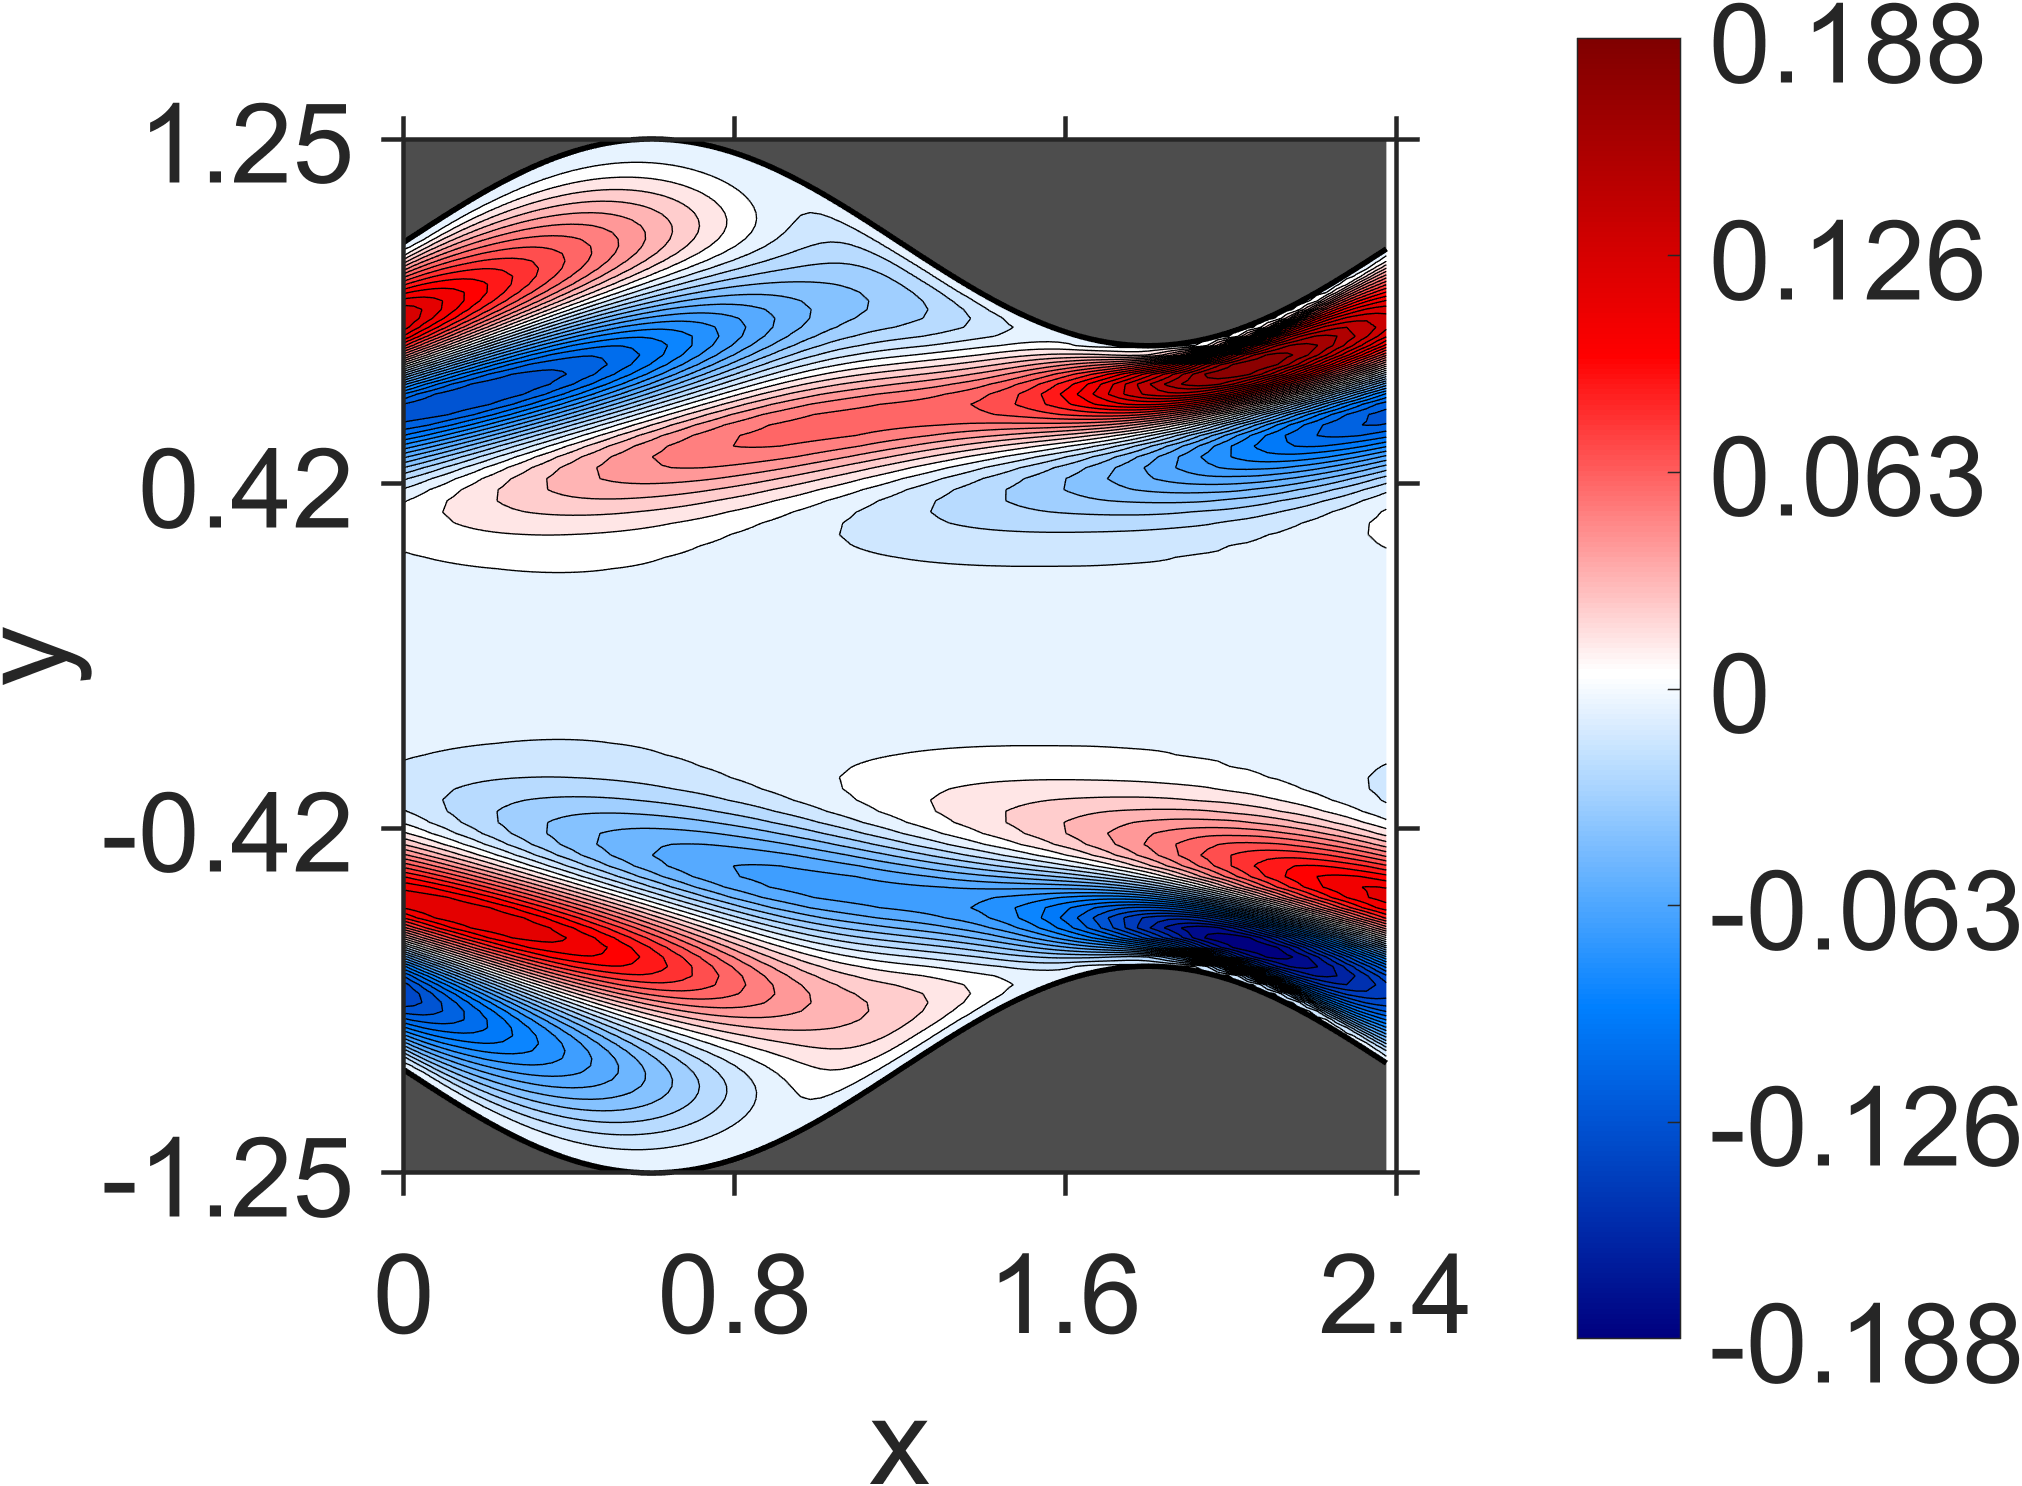

Data behind this chart, as committed beside it:
NaN, NaN, NaN, NaN, NaN, NaN, NaN, NaN, NaN, NaN, NaN, NaN, NaN, NaN, NaN, NaN, NaN, NaN, NaN, -9.206344e-10, -1.447463e-10, -1.345953e-09, 1.816667e-10, 1.14719e-09
NaN, NaN, NaN, NaN, NaN, NaN, NaN, NaN, NaN, NaN, NaN, NaN, NaN, NaN, NaN, NaN, NaN, NaN, NaN, 7.724242e-06, 7.389244e-06, 7.592791e-06, 7.268749e-06, 7.420222e-06
NaN, NaN, NaN, NaN, NaN, NaN, NaN, NaN, NaN, NaN, NaN, NaN, NaN, NaN, NaN, NaN, NaN, NaN, NaN, 2.594591e-05, 2.643804e-05, 2.567078e-05, 2.582731e-05, 2.510106e-05
NaN, NaN, NaN, NaN, NaN, NaN, NaN, NaN, NaN, NaN, NaN, NaN, NaN, NaN, NaN, NaN, NaN, NaN, NaN, 5.117282e-05, 5.008791e-05, 5.037399e-05, 4.907025e-05, 4.913789e-05
NaN, NaN, NaN, NaN, NaN, NaN, NaN, NaN, NaN, NaN, NaN, NaN, NaN, NaN, NaN, NaN, NaN, NaN, 7.121261e-05, 7.028967e-05, 7.111851e-05, 6.933305e-05, 6.922951e-05, 6.743267e-05
NaN, NaN, NaN, NaN, NaN, NaN, NaN, NaN, NaN, NaN, NaN, NaN, NaN, NaN, NaN, NaN, NaN, NaN, 8.604684e-05, 8.798502e-05, 8.60647e-05, 8.61494e-05, 8.352639e-05, 8.302763e-05
NaN, NaN, NaN, NaN, NaN, NaN, NaN, NaN, NaN, NaN, NaN, NaN, NaN, NaN, NaN, NaN, NaN, 9.13394e-05, 9.494455e-05, 9.341271e-05, 9.419904e-05, 9.084e-05, 8.944232e-05, 8.556269e-05
NaN, NaN, NaN, NaN, NaN, NaN, NaN, NaN, NaN, NaN, NaN, NaN, NaN, NaN, NaN, NaN, NaN, 9.950921e-05, 9.891685e-05, 0.0001009, 9.712713e-05, 9.491037e-05, 8.776395e-05, 8.287045e-05
NaN, NaN, NaN, NaN, NaN, NaN, NaN, NaN, NaN, NaN, NaN, NaN, NaN, NaN, NaN, NaN, 9.604159e-05, 9.689078e-05, 0.0001005, 9.690766e-05, 9.402002e-05, 8.171754e-05, 6.690842e-05, 4.671819e-05
NaN, NaN, NaN, NaN, NaN, NaN, NaN, NaN, NaN, NaN, NaN, NaN, NaN, NaN, NaN, 9.384394e-05, 9.648685e-05, 0.0001021, 9.934029e-05, 9.593718e-05, 7.673973e-05, 4.254523e-05, -1.806603e-05, -8.145787e-05
NaN, NaN, NaN, NaN, NaN, NaN, NaN, NaN, NaN, NaN, NaN, NaN, NaN, NaN, NaN, 8.921388e-05, 9.714496e-05, 9.588838e-05, 9.2437e-05, 6.514671e-05, -2.216354e-06, -0.0001459, -0.0003313, -0.0004955
NaN, NaN, NaN, NaN, NaN, NaN, NaN, NaN, NaN, NaN, NaN, NaN, NaN, NaN, 8.488603e-05, 9.523552e-05, 9.597702e-05, 9.314943e-05, 5.709864e-05, -5.963344e-05, -0.0003374, -0.0007212, -0.001077, -0.001303
NaN, NaN, NaN, NaN, NaN, NaN, NaN, NaN, NaN, NaN, NaN, NaN, NaN, 7.321902e-05, 8.602242e-05, 8.926892e-05, 8.770682e-05, 4.358358e-05, -0.0001377, -0.0006026, -0.001239, -0.001821, -0.002237, -0.002477
NaN, NaN, NaN, NaN, NaN, NaN, NaN, NaN, NaN, NaN, NaN, NaN, NaN, 8.009426e-05, 8.624885e-05, 8.638793e-05, 3.528552e-05, -0.0002214, -0.0009175, -0.001834, -0.00267, -0.003313, -0.003754, -0.003973
NaN, NaN, NaN, NaN, NaN, NaN, NaN, NaN, NaN, NaN, NaN, NaN, 6.620242e-05, 7.546094e-05, 7.793331e-05, 2.209932e-05, -0.0003172, -0.001283, -0.002502, -0.003619, -0.004521, -0.005202, -0.005635, -0.005831
NaN, NaN, NaN, NaN, NaN, NaN, NaN, NaN, NaN, NaN, NaN, 5.599848e-05, 6.838821e-05, 7.311265e-05, 1.4684e-05, -0.0004086, -0.001671, -0.003215, -0.004639, -0.00583, -0.006784, -0.007465, -0.007883, -0.008024
NaN, NaN, NaN, NaN, NaN, NaN, NaN, NaN, NaN, NaN, 3.753391e-05, 5.319497e-05, 6.017135e-05, 1.958002e-06, -0.000506, -0.002092, -0.003987, -0.005743, -0.007249, -0.008502, -0.009458, -0.01013, -0.01049, -0.01057
NaN, NaN, NaN, NaN, NaN, NaN, NaN, NaN, NaN, 2.306954e-05, 4.208165e-05, 5.067149e-05, -5.330845e-06, -0.0005922, -0.002524, -0.004799, -0.006912, -0.008759, -0.01033, -0.01158, -0.01253, -0.01314, -0.01344, -0.01343
NaN, NaN, NaN, NaN, NaN, NaN, NaN, NaN, NaN, 2.273868e-05, 3.262989e-05, -1.919694e-05, -0.0006833, -0.00299, -0.005676, -0.008172, -0.01038, -0.01229, -0.01386, -0.01509, -0.01597, -0.01651, -0.0167, -0.01658
NaN, NaN, NaN, NaN, NaN, NaN, NaN, NaN, 7.83419e-06, 1.785921e-05, -2.890259e-05, -0.0007666, -0.003475, -0.006607, -0.009512, -0.0121, -0.01437, -0.01626, -0.0178, -0.01895, -0.01974, -0.02016, -0.02023, -0.01996
NaN, NaN, NaN, NaN, NaN, NaN, NaN, -1.484762e-05, -5.744335e-06, -4.65324e-05, -0.0008623, -0.004015, -0.007631, -0.01097, -0.01397, -0.0166, -0.01883, -0.02068, -0.02211, -0.02315, -0.02379, -0.02407, -0.02397, -0.02354
NaN, NaN, NaN, NaN, NaN, NaN, -3.281441e-05, -2.565249e-05, -6.12518e-05, -0.0009584, -0.004599, -0.008744, -0.01255, -0.01597, -0.01898, -0.02156, -0.02372, -0.02543, -0.02673, -0.02759, -0.02807, -0.02814, -0.02785, -0.02721
NaN, NaN, NaN, NaN, NaN, -5.831514e-05, -5.492547e-05, -8.553079e-05, -0.001084, -0.005278, -0.01, -0.0143, -0.01817, -0.02157, -0.0245, -0.02697, -0.02896, -0.03051, -0.03159, -0.03225, -0.03249, -0.03234, -0.0318, -0.03093
NaN, NaN, NaN, NaN, -7.886345e-05, -8.091492e-05, -0.0001092, -0.001233, -0.006054, -0.01141, -0.01624, -0.02058, -0.02438, -0.02767, -0.03044, -0.03271, -0.03448, -0.03577, -0.03661, -0.03699, -0.03696, -0.03652, -0.03571, -0.03456
NaN, NaN, NaN, -0.0001064, -0.0001186, -0.0001451, -0.001442, -0.00699, -0.01305, -0.01845, -0.02327, -0.02749, -0.03113, -0.0342, -0.03672, -0.03872, -0.04019, -0.04118, -0.04168, -0.04174, -0.04137, -0.04061, -0.03947, -0.038
NaN, NaN, -0.0001268, -0.000155, -0.0001857, -0.001715, -0.008104, -0.01495, -0.02094, -0.02629, -0.03091, -0.03491, -0.03827, -0.04103, -0.04322, -0.04485, -0.04596, -0.04655, -0.04667, -0.04633, -0.04558, -0.04442, -0.04291, -0.04107
NaN, -0.0001489, -0.0002028, -0.0002478, -0.002113, -0.009483, -0.0172, -0.02384, -0.02972, -0.03476, -0.0391, -0.04272, -0.0457, -0.04805, -0.04981, -0.051, -0.05165, -0.05178, -0.05144, -0.05064, -0.04942, -0.04782, -0.04587, -0.04361
-0.0001708, -0.0002504, -0.0003354, -0.002723, -0.01121, -0.0199, -0.0272, -0.03365, -0.03908, -0.04376, -0.0476, -0.05077, -0.05323, -0.05507, -0.05629, -0.05695, -0.05704, -0.05664, -0.05574, -0.0544, -0.05265, -0.05054, -0.04809, -0.04536
-0.0002605, -0.0004829, -0.00376, -0.0135, -0.02324, -0.0312, -0.03822, -0.04401, -0.049, -0.05302, -0.05633, -0.05884, -0.06071, -0.06189, -0.06249, -0.06247, -0.06194, -0.06087, -0.05935, -0.05738, -0.05503, -0.05233, -0.04933, -0.04608
-0.0007183, -0.005591, -0.01663, -0.02741, -0.03601, -0.04356, -0.04966, -0.05489, -0.05902, -0.06241, -0.06489, -0.06672, -0.06777, -0.06823, -0.06802, -0.06728, -0.06595, -0.06417, -0.06189, -0.05923, -0.05618, -0.05285, -0.04924, -0.04543
-0.008698, -0.02113, -0.03267, -0.04189, -0.04985, -0.0562, -0.06157, -0.06573, -0.06908, -0.07145, -0.07312, -0.07396, -0.07418, -0.07368, -0.07262, -0.07094, -0.06878, -0.06609, -0.06303, -0.05954, -0.05578, -0.05173, -0.0475, -0.04309
-0.02629, -0.03885, -0.04887, -0.05717, -0.06372, -0.06909, -0.07319, -0.07636, -0.07851, -0.07989, -0.0804, -0.08024, -0.07933, -0.07782, -0.07567, -0.07301, -0.06982, -0.06622, -0.06221, -0.05791, -0.05333, -0.04858, -0.04368, -0.03872
-0.04613, -0.05685, -0.06552, -0.07226, -0.07753, -0.08144, -0.08428, -0.08608, -0.08699, -0.08704, -0.08634, -0.08488, -0.08277, -0.08002, -0.07672, -0.0729, -0.06864, -0.06399, -0.05905, -0.05384, -0.04848, -0.043, -0.0375, -0.032
-0.0663, -0.07488, -0.08176, -0.08674, -0.09041, -0.0927, -0.09402, -0.09426, -0.09371, -0.09225, -0.09012, -0.08721, -0.08373, -0.07962, -0.07505, -0.06998, -0.06459, -0.05887, -0.05297, -0.04689, -0.04078, -0.03465, -0.02861, -0.0227
-0.08561, -0.09223, -0.09676, -0.09991, -0.1015, -0.1021, -0.1015, -0.1002, -0.09779, -0.09476, -0.09091, -0.08652, -0.08144, -0.07597, -0.06997, -0.06372, -0.05712, -0.05043, -0.04357, -0.03677, -0.02997, -0.02337, -0.01692, -0.01079
-0.1036, -0.1075, -0.1097, -0.1105, -0.11, -0.1085, -0.106, -0.1026, -0.09837, -0.09345, -0.08791, -0.08178, -0.07521, -0.06821, -0.06095, -0.05344, -0.04585, -0.0382, -0.03065, -0.0232, -0.01601, -0.009068, -0.002525, 0.003676
-0.1186, -0.1195, -0.1192, -0.1173, -0.1146, -0.1107, -0.106, -0.1005, -0.09433, -0.08747, -0.08017, -0.07237, -0.06429, -0.05593, -0.04748, -0.03895, -0.03052, -0.02221, -0.01416, -0.006416, 0.0009313, 0.007842, 0.01425, 0.02013
-0.1289, -0.1269, -0.1235, -0.1191, -0.1137, -0.1075, -0.1005, -0.09286, -0.0846, -0.07599, -0.06692, -0.0577, -0.04823, -0.03884, -0.0294, -0.02024, -0.01124, -0.002702, 0.005517, 0.01313, 0.0203, 0.02675, 0.03269, 0.03785
-0.1327, -0.1276, -0.1213, -0.1142, -0.1061, -0.09759, -0.08831, -0.07873, -0.06863, -0.05844, -0.04795, -0.0376, -0.02719, -0.01712, -0.007201, 0.002174, 0.01122, 0.01956, 0.02743, 0.03449, 0.04098, 0.0466, 0.05161, 0.05572
-0.1284, -0.1201, -0.1109, -0.1012, -0.09082, -0.08011, -0.06896, -0.0577, -0.04623, -0.03487, -0.02354, -0.01254, -0.001801, 0.008404, 0.01816, 0.02722, 0.03568, 0.04331, 0.05025, 0.05629, 0.06159, 0.06597, 0.06961, 0.07234
-0.1143, -0.1032, -0.09159, -0.07967, -0.06739, -0.05507, -0.04259, -0.03031, -0.0181, -0.00631, 0.005195, 0.01607, 0.02646, 0.03605, 0.04501, 0.05304, 0.06034, 0.06663, 0.07215, 0.07664, 0.08035, 0.08305, 0.08503, 0.08606
-0.08989, -0.07672, -0.0633, -0.04993, -0.03655, -0.02341, -0.0105, 0.001977, 0.01401, 0.02541, 0.03618, 0.04616, 0.05534, 0.06363, 0.07103, 0.07745, 0.08293, 0.08744, 0.091, 0.0936, 0.09532, 0.09615, 0.09617, 0.09542
-0.05614, -0.04178, -0.0277, -0.01385, -0.0004757, 0.01246, 0.02476, 0.03641, 0.04728, 0.05736, 0.06651, 0.07476, 0.08202, 0.08829, 0.09354, 0.0978, 0.1011, 0.1033, 0.1047, 0.1051, 0.1047, 0.1035, 0.1016, 0.09901
-0.01565, -0.001507, 0.01215, 0.02513, 0.03744, 0.04895, 0.05964, 0.06941, 0.07825, 0.08609, 0.09293, 0.09873, 0.1035, 0.1072, 0.11, 0.1117, 0.1125, 0.1124, 0.1115, 0.1098, 0.1073, 0.1041, 0.1004, 0.09613
0.02695, 0.03967, 0.05152, 0.06255, 0.07262, 0.08177, 0.08988, 0.09701, 0.1031, 0.1081, 0.1121, 0.1151, 0.1171, 0.1181, 0.1182, 0.1174, 0.1158, 0.1134, 0.1103, 0.1066, 0.1023, 0.0975, 0.09226, 0.08666
0.06626, 0.07633, 0.08548, 0.09357, 0.1007, 0.1067, 0.1118, 0.1158, 0.1187, 0.1207, 0.1218, 0.1219, 0.1211, 0.1195, 0.1172, 0.1141, 0.1104, 0.106, 0.1012, 0.09588, 0.09017, 0.08415, 0.07786, 0.07138
0.0969, 0.1037, 0.1095, 0.1143, 0.118, 0.1208, 0.1226, 0.1234, 0.1234, 0.1225, 0.1209, 0.1184, 0.1153, 0.1115, 0.1071, 0.1022, 0.09685, 0.0911, 0.08502, 0.07866, 0.07209, 0.06536, 0.05854, 0.05167
0.1153, 0.1186, 0.121, 0.1224, 0.123, 0.1227, 0.1216, 0.1198, 0.1172, 0.1139, 0.11, 0.1056, 0.1007, 0.09529, 0.08954, 0.08345, 0.0771, 0.07053, 0.06381, 0.05698, 0.0501, 0.04321, 0.03636, 0.02959
0.1201, 0.1203, 0.1197, 0.1183, 0.1163, 0.1135, 0.1101, 0.1062, 0.1017, 0.09677, 0.09141, 0.0857, 0.07968, 0.07342, 0.06695, 0.06033, 0.05361, 0.04683, 0.04005, 0.03329, 0.0266, 0.02002, 0.01358, 0.007315
0.1127, 0.1105, 0.1076, 0.1042, 0.1002, 0.09578, 0.09092, 0.08566, 0.08009, 0.07422, 0.06813, 0.06186, 0.05545, 0.04895, 0.0424, 0.03584, 0.02931, 0.02284, 0.01647, 0.01023, 0.004149, -0.001748, -0.007439, -0.0129
0.09629, 0.09246, 0.08816, 0.0835, 0.07845, 0.07314, 0.06754, 0.06175, 0.05578, 0.0497, 0.04353, 0.03732, 0.03109, 0.02491, 0.01877, 0.01274, 0.00682, 0.00105, -0.004549, -0.009956, -0.01515, -0.02012, -0.02484, -0.0293
0.07495, 0.07029, 0.06537, 0.06018, 0.05483, 0.04929, 0.04366, 0.03793, 0.03218, 0.02641, 0.02067, 0.01498, 0.009379, 0.003884, -0.001473, -0.006676, -0.0117, -0.01653, -0.02115, -0.02554, -0.0297, -0.03361, -0.03726, -0.04065
0.0525, 0.04771, 0.04273, 0.03768, 0.03252, 0.02734, 0.02212, 0.01693, 0.01178, 0.006702, 0.001714, -0.003149, -0.007879, -0.01245, -0.01684, -0.02105, -0.02505, -0.02884, -0.0324, -0.03572, -0.03881, -0.04164, -0.04423, -0.04656
0.03203, 0.02755, 0.02304, 0.01846, 0.01392, 0.009378, 0.00491, 0.0004969, -0.003805, -0.008004, -0.01206, -0.01597, -0.01972, -0.02329, -0.02667, -0.02985, -0.03282, -0.03557, -0.03811, -0.04042, -0.0425, -0.04434, -0.04596, -0.04733
0.01543, 0.01158, 0.007707, 0.003901, 0.0001119, -0.003581, -0.007208, -0.01071, -0.01411, -0.01737, -0.02048, -0.02343, -0.02622, -0.02882, -0.03124, -0.03347, -0.03551, -0.03734, -0.03897, -0.04039, -0.0416, -0.04261, -0.04341, -0.04401
0.00353, 0.0004019, -0.002656, -0.005693, -0.008626, -0.0115, -0.01425, -0.0169, -0.01941, -0.0218, -0.02404, -0.02613, -0.02806, -0.02983, -0.03143, -0.03285, -0.0341, -0.03518, -0.03608, -0.0368, -0.03734, -0.03771, -0.0379, -0.03792
-0.003822, -0.006197, -0.008544, -0.01079, -0.01298, -0.01506, -0.01707, -0.01894, -0.02071, -0.02235, -0.02387, -0.02525, -0.02649, -0.02759, -0.02855, -0.02936, -0.03002, -0.03053, -0.0309, -0.03112, -0.03119, -0.03113, -0.03092, -0.03058
-0.00733, -0.009076, -0.01074, -0.01237, -0.0139, -0.01537, -0.01673, -0.01801, -0.01918, -0.02026, -0.02121, -0.02207, -0.0228, -0.02342, -0.02392, -0.0243, -0.02457, -0.02471, -0.02474, -0.02466, -0.02446, -0.02415, -0.02373, -0.02321
-0.008096, -0.009308, -0.0105, -0.01159, -0.01266, -0.01363, -0.01454, -0.01537, -0.01613, -0.01679, -0.01737, -0.01786, -0.01826, -0.01857, -0.01879, -0.01891, -0.01895, -0.01889, -0.01875, -0.01852, -0.0182, -0.01781, -0.01733, -0.01678
-0.007165, -0.008012, -0.008793, -0.009563, -0.01025, -0.01092, -0.01151, -0.01205, -0.01252, -0.01293, -0.01327, -0.01355, -0.01376, -0.0139, -0.01397, -0.01398, -0.01391, -0.01378, -0.01358, -0.01332, -0.013, -0.01262, -0.01218, -0.01169
-0.005503, -0.006075, -0.006644, -0.007147, -0.007644, -0.008077, -0.008489, -0.008842, -0.009162, -0.009425, -0.009648, -0.009815, -0.009937, -0.01, -0.01002, -0.009993, -0.009914, -0.009785, -0.009609, -0.009387, -0.00912, -0.008811, -0.008461, -0.008074
... 79 more rows
